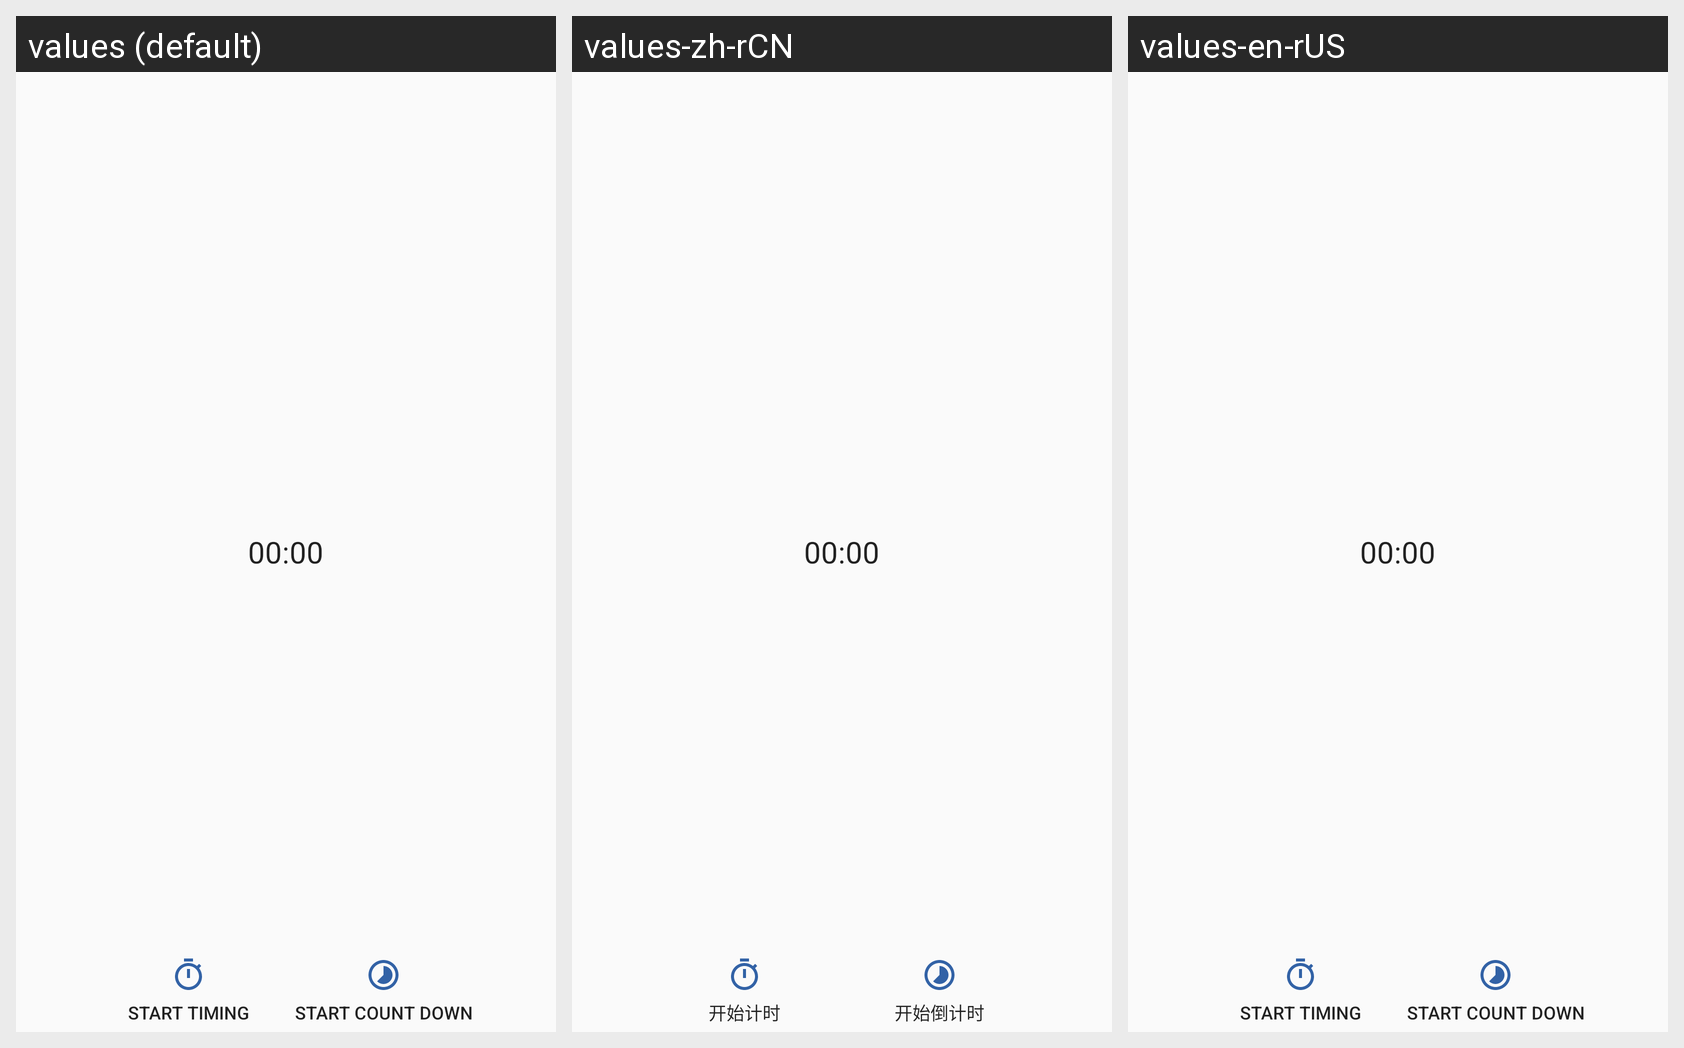

Locale-by-locale string values for the Android screen shown in this grid:
Android screen res/layout/fragment_start_page.xml rendered under 3 locales, left to right: values (default), values-zh-rCN, values-en-rUS. Device: Nexus 5 (rendered at 1080×1920; each locale shown at half size, 540×960, under a caption strip naming it); theme AppTheme.
Strings drawn on this screen, with the default value and each locale's value (text and hints the layout hard-codes, and strings that could not be matched under every locale, appear in the picture but are not listed):

timer_timing
  values: Start Timing
  values-zh-rCN: 开始计时
  values-en-rUS: Start Timing

timer_count_down
  values: Start Count Down
  values-zh-rCN: 开始倒计时
  values-en-rUS: Start Count Down
